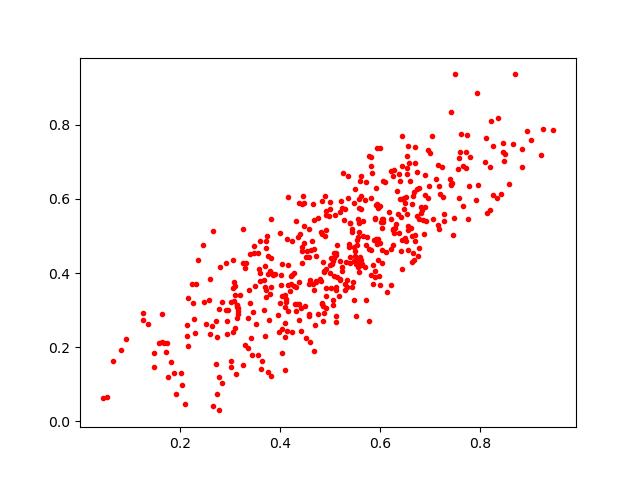

The file beside this chart, header and first rows:
0.39979845, 0.5074004
0.3739, 0.4993
0.4196, 0.3512
0.4232, 0.4872
0.4108, 0.3092
0.6429, 0.6876
0.7585, 0.7274
0.6671, 0.6188
0.1589, 0.211
0.2843, 0.1037
0.3684, 0.3819
0.372, 0.4854
0.3198, 0.3411
0.2778, 0.02958
0.6762, 0.4463
0.5487, 0.4467
0.2105, 0.04739
0.512, 0.361
0.3704, 0.3632
0.4047, 0.25
0.5075, 0.3906
0.7179, 0.6357
0.5963, 0.4355
0.4374, 0.5882
0.7118, 0.6532
0.5292, 0.3536
0.3799, 0.3433
0.5906, 0.4044
0.5769, 0.2703
0.6027, 0.5201
0.2028, 0.1312
0.5711, 0.6464
0.6304, 0.5227
0.6857, 0.542
0.5121, 0.4498
0.3111, 0.1283
0.4816, 0.3794
0.3603, 0.399
0.6268, 0.6773
0.5579, 0.5755
0.643, 0.41
0.6109, 0.457
0.4517, 0.4427
0.2477, 0.3209
0.4726, 0.4448
0.5291, 0.3692
0.59, 0.5477
0.5005, 0.5726
0.5403, 0.4262
0.7488, 0.9353
0.4863, 0.2709
0.3713, 0.3346
0.1874, 0.1291
0.4223, 0.3912
0.7403, 0.6533
0.4437, 0.4596
0.4918, 0.3049
0.857, 0.6388
0.8838, 0.7344
0.4471, 0.5892
0.5311, 0.4301
... 429 more rows
